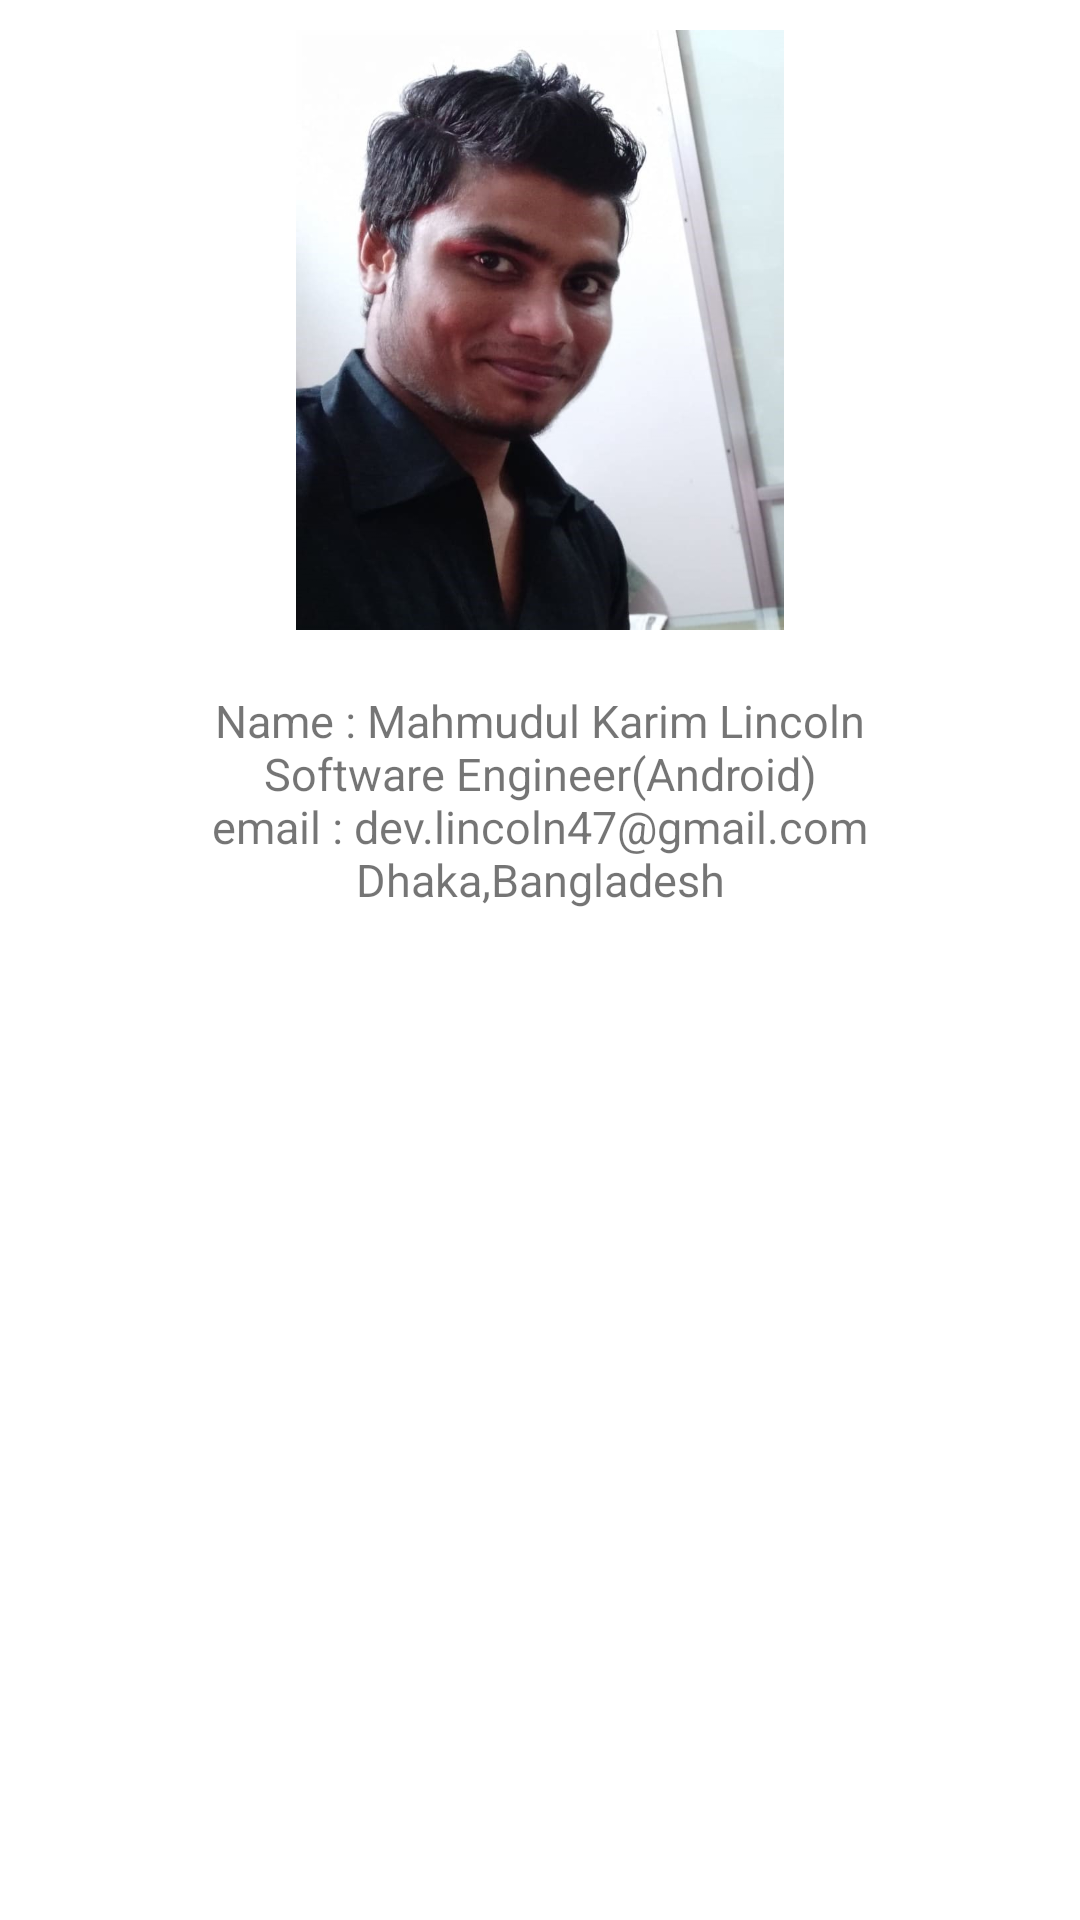

Layout XML and referenced resources for this Android screen:
<!-- AndroidManifest.xml: application theme Theme.SornerHisab -->
<!-- res/layout/activity_developer_info.xml -->
<?xml version="1.0" encoding="utf-8"?>
<androidx.constraintlayout.widget.ConstraintLayout
    xmlns:android="http://schemas.android.com/apk/res/android"
    xmlns:app="http://schemas.android.com/apk/res-auto"
    xmlns:tools="http://schemas.android.com/tools"
    android:layout_width="match_parent"
    android:layout_height="match_parent"
    tools:context=".activities.DeveloperInfo"
    android:fitsSystemWindows="true">


    <ImageView
        android:id="@+id/imageView"
        android:layout_width="300dp"
        android:layout_height="200dp"
        android:layout_marginTop="10dp"
        android:adjustViewBounds="true"
        android:src="@drawable/dev_pic"
        app:layout_constraintEnd_toEndOf="parent"
        app:layout_constraintStart_toStartOf="parent"
        app:layout_constraintTop_toTopOf="parent" />

    <TextView
        android:layout_width="match_parent"
        android:layout_height="wrap_content"
        android:layout_margin="20dp"
        android:textSize="15sp"
        android:gravity="center"
        android:text="@string/dev_info"
        app:layout_constraintEnd_toEndOf="parent"
        app:layout_constraintStart_toStartOf="parent"
        app:layout_constraintTop_toBottomOf="@+id/imageView" />

</androidx.constraintlayout.widget.ConstraintLayout>
<!-- resources referenced by this layout -->
<resources>
  <!-- drawable dev_pic: jpg bitmap (drawable, 58563 bytes) -->
  <string name="dev_info">Name : Mahmudul Karim Lincoln\nSoftware Engineer(Android)\nemail : dev.lincoln47@gmail.com\nDhaka,Bangladesh</string>
  <style name="Theme.SornerHisab" parent="Theme.MaterialComponents.DayNight.DarkActionBar">
          
          <item name="colorPrimary">@color/primary</item>
          <item name="colorPrimaryVariant">@color/primary_dark</item>
          <item name="colorOnPrimary">@color/white</item>
          
          <item name="colorSecondary">@color/c_int_price_calculation</item>
          <item name="colorSecondaryVariant">@color/teal_700</item>
          <item name="colorOnSecondary">@color/black</item>
          
          <item name="android:statusBarColor" tools:targetApi="l">@color/primary</item>
          
      </style>
  <color name="primary">#FF018786</color>
  <color name="primary_dark">#006c6b</color>
  <color name="white">#FFFFFFFF</color>
  <color name="c_int_price_calculation">#E91E87</color>
  <color name="teal_700">#FF018786</color>
  <color name="black">#FF000000</color>
</resources>
